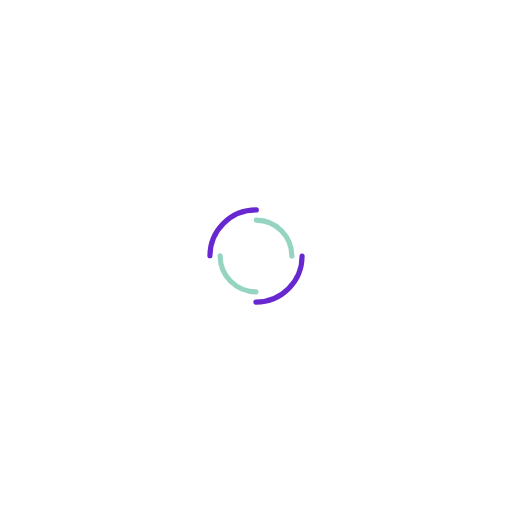
t = 0.00 s
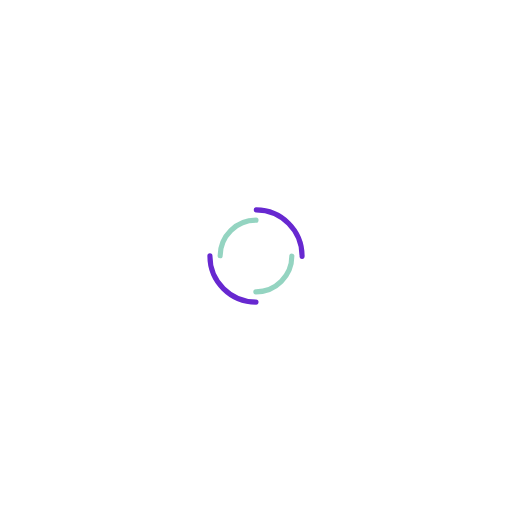
t = 0.89 s
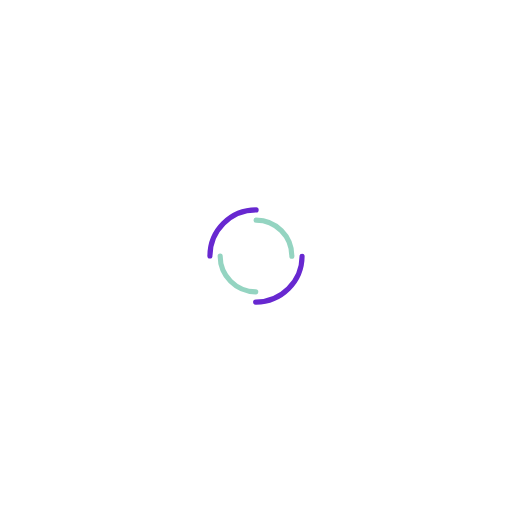
t = 1.79 s
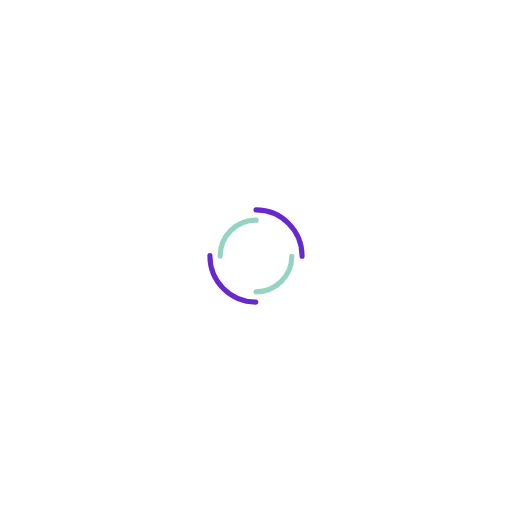
t = 2.68 s

The animated SVG that drew these frames (rendered in a browser with its animation timeline set to each time). Animation: 2 SMIL elements (animateTransform=2); one cycle of 3.57 s, repeats indefinitely.

<?xml version="1.0" encoding="utf-8"?>
<svg xmlns="http://www.w3.org/2000/svg" xmlns:xlink="http://www.w3.org/1999/xlink" style="margin: auto; background: rgba(255, 255, 255, 0); display: block; shape-rendering: auto;" width="417px" height="417px" viewBox="0 0 100 100" preserveAspectRatio="xMidYMid">
<circle cx="50" cy="50" r="9" stroke-width="1" stroke="#6728D0" stroke-dasharray="14.137166941154069 14.137166941154069" fill="none" stroke-linecap="round">
  <animateTransform attributeName="transform" type="rotate" dur="3.571428571428571s" repeatCount="indefinite" keyTimes="0;1" values="0 50 50;360 50 50"></animateTransform>
</circle>
<circle cx="50" cy="50" r="7" stroke-width="1" stroke="rgba(20, 160, 119, 0.45596774193548395)" stroke-dasharray="10.995574287564276 10.995574287564276" stroke-dashoffset="10.995574287564276" fill="none" stroke-linecap="round">
  <animateTransform attributeName="transform" type="rotate" dur="3.571428571428571s" repeatCount="indefinite" keyTimes="0;1" values="0 50 50;-360 50 50"></animateTransform>
</circle>
<!-- [ldio] generated by https://loading.io/ --></svg>